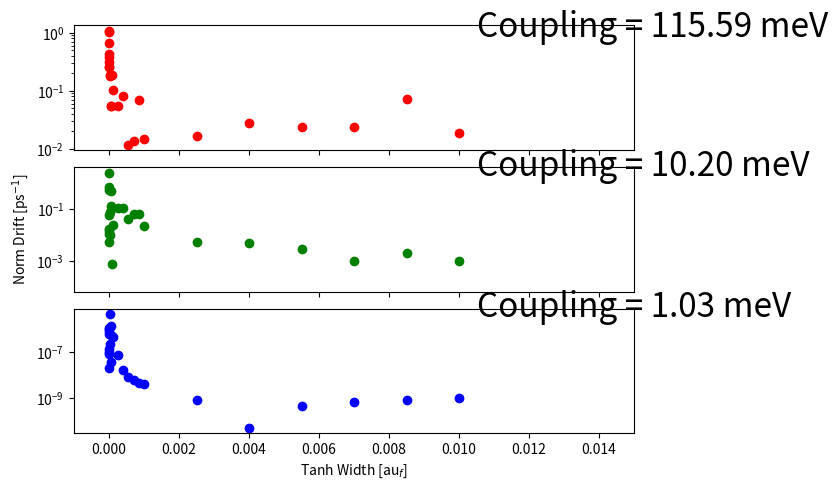

Generate this figure with matplotlib:
#!/usr/bin/env python2
# -*- coding: utf-8 -*-
"""
Created on Mon Nov 12 18:28:54 2018

[redacted]
"""

import matplotlib.pyplot as plt
import numpy as np

tanh_widths = {0.0003: [0,
  1e-06,
  2.5e-06,
  4e-06,
  5.5e-06,
  7e-06,
  8.5e-06,
  1e-05,
  4e-05,
  7e-05,
  0.0001,
  0.00025,
  0.00055,
  0.00085,
  0.001,
  0.0025,
  0.0055,
  0.0085,
  0.01,
  0.025,
  0.055,
  0.085,
  0.1,
  0.25,
  0.55,
  0.85,
  5.5e-05,
  8.5e-05,
  0.0004,
  0.0007,
  0.004,
  0.007,
  0.04,
  0.07,
  0.4,
  0.7,
  2.5e-05],
 0.003: [5.5e-06,
  7e-06,
  1e-05,
  4e-05,
  7e-05,
  0.0001,
  0.00025,
  0.00055,
  0.00085,
  0.001,
  0.0025,
  0.0055,
  0.0085,
  0.01,
  0.025,
  0.055,
  0.085,
  0.1,
  0.25,
  0.55,
  0.85,
  5.5e-05,
  0.0004,
  0.0007,
  0.004,
  0.007,
  0.04,
  0.07,
  0.4,
  0.7,
  0,
  1e-06,
  8.5e-05,
  2.5e-06,
  4e-06,
  8.5e-06,
  2.5e-05],
 0.03: [1e-06,
  2.5e-06,
  4e-06,
  5.5e-06,
  7e-06,
  8.5e-06,
  1e-05,
  4e-05,
  7e-05,
  0.0001,
  0.00025,
  0.00055,
  0.00085,
  0.001,
  0.0025,
  0.025,
  0.055,
  0,
  0.004,
  0.0055,
  0.0085,
  0.01,
  0.04,
  0.07,
  0.085,
  0.1,
  0.25,
  0.4,
  0.55,
  0.7,
  0.85,
  2.5e-05,
  5.5e-05,
  8.5e-05,
  0.0004,
  0.0007,
  0.007]}


drifts = {0.0003: [1.9362080815456714e-08,
  9.872541003044541e-07,
  7.898614689430671e-07,
  1.0089924940016645e-06,
  1.3151253939308283e-07,
  5.638274318427292e-07,
  7.806236333772536e-08,
  9.308582638520073e-08,
  4.1274440471497096e-06,
  3.464368764267522e-08,
  4.338091354202241e-07,
  6.928340378668756e-08,
  8.165472295241191e-09,
  4.685647481491188e-09,
  3.905821381213877e-09,
  8.346033548540741e-10,
  -4.451477732664698e-10,
  -8.365975226753882e-10,
  -9.801045683284153e-10,
  -1.5953907635116213e-09,
  -1.6808867144181756e-09,
  -1.6870977035587713e-09,
  -1.6836102396382799e-09,
  -1.6858817612345927e-09,
  -1.6826862139499344e-09,
  -1.6840872513426217e-09,
  1.276994934133037e-06,
  4.5595339849202587e-07,
  1.563877673521242e-08,
  5.83099646857933e-09,
  -5.235269348447141e-11,
  -6.695667238025852e-10,
  -1.6676968249194156e-09,
  -1.683497797394337e-09,
  -1.6828315907496493e-09,
  -1.6843564615310519e-09,
  2.1214704435565513e-07],
 0.003: [0.7207236361901498,
  0.5731932946043872,
  0.05805903734475043,
  0.00991079582950055,
  0.509479545206929,
  0.025047343651114353,
  0.11240949853531237,
  0.042538123408124295,
  0.06650060536514622,
  0.023034873052362494,
  0.005322915777295592,
  0.002982498271225648,
  0.0019660250929123047,
  0.0010178069848720773,
  0.0038757204826380355,
  0.0015658712799523219,
  0.0012444093187750738,
  0.002491571226685793,
  0.0003362287390601796,
  0.0002401256675787879,
  0.00027821372623835475,
  0.1342346020351858,
  0.10749687625816416,
  0.06393709095107544,
  0.004896766574522931,
  0.001018684651657,
  0.001529320270343544,
  0.00071430120518825,
  0.0005201053442722084,
  0.00010609950480568991,
  2.5865689173558453,
  0.01390329151157298,
  0.0007386480024664504,
  0.005477624581783406,
  0.010597204017264262,
  0.017941460174973504,
  0.07893872808143605],
 0.03: [1.0662093220893947,
  1.0303516720135155,
  0.25464814711000855,
  0.3749368779768341,
  0.30778114453451105,
  0.4373046806723334,
  0.2606720872427578,
  0.17823726738630333,
  0.05540847219921893,
  0.10129429799122262,
  0.05424607965313085,
  0.011810253400978651,
  0.0695907154302993,
  0.014922565945061025,
  0.01685950816305851,
  0.030284468624831768,
  0.05644688342014217,
  0.665596305876409,
  0.02792741250261005,
  0.02380117193144031,
  0.07285541941010056,
  0.018734730879752894,
  0.031125363431601584,
  0.04661645279583418,
  0.03675605480716117,
  0.036165996802197044,
  0.04106019979439334,
  0.04817609541740756,
  0.02503532462018677,
  0.061448944587260135,
  0.04146873460582554,
  0.18604663995869591,
  0.05512558752894434,
  0.1856674043111732,
  0.08137912248536061,
  0.013553096667686766,
  0.02399250711010169]}


couplings = {0.0003: [1.0347375772924006,
  1.034737614780312,
  1.0347380753113289,
  1.0347387822661434,
  1.0347379630330669,
  1.03473686060263,
  1.0347378526130286,
  1.0347373670646935,
  1.0347400280492751,
  1.0347378978310768,
  1.0347384582982702,
  1.0347379973612139,
  1.0347377737639034,
  1.0347377361577443,
  1.0347377220165581,
  1.0347376766837717,
  1.034737674918418,
  1.0347376713558543,
  1.0347376855326766,
  1.0347377163649434,
  1.0347377330028398,
  1.0347377242308766,
  1.0347377229107089,
  1.0347377203138388,
  1.0347377178919108,
  1.0347377220308671,
  1.0347390059174484,
  1.034738464690691,
  1.034737823840386,
  1.034737739631487,
  1.0347376777280273,
  1.0347376771840315,
  1.0347377199963501,
  1.0347377231582744,
  1.0347377082236375,
  1.0347377152853214,
  1.0347381571860415],
 0.003: [10.688531179773124,
  10.52655512451025,
  10.506571231729028,
  10.280818699156084,
  10.481544186868112,
  10.469037380161884,
  10.460074302359965,
  10.444939308618238,
  10.4301356200058,
  10.528205928348864,
  10.451785436350265,
  10.358127662798122,
  10.388015151181481,
  10.10706877489711,
  10.421739224785822,
  10.36933526270293,
  10.439317335306269,
  10.394235028583841,
  10.12582080509439,
  10.397466044554545,
  10.415175494565043,
  10.54300104310469,
  10.328960634771823,
  10.526680099578444,
  10.345737882488052,
  10.37847802386881,
  10.420326058600338,
  10.018042808835016,
  10.35664767688791,
  10.091590411270074,
  8.031231891897217,
  10.480244414546512,
  10.227652313646228,
  8.911860281437498,
  10.632772201434735,
  9.181390969390645,
  8.146574267671232],
 0.03: [132.409267139832,
  148.50205451739026,
  133.04823496063395,
  121.350487020042,
  129.81692226956906,
  102.7763182800234,
  140.19432012050396,
  121.67712838336367,
  140.39836790966402,
  144.18102851228778,
  134.7383680068973,
  138.1299648168883,
  133.83550258076892,
  137.20799167636636,
  132.65315745156286,
  120.41827475572242,
  54.88841651873263,
  100.0990551254087,
  117.5562439176124,
  127.75250678685059,
  30.24040774356937,
  129.21707289051662,
  122.42154579220653,
  32.00146751204145,
  103.71324362233766,
  5.744682020114156,
  100.26692918651923,
  121.45965323504377,
  114.52990636831235,
  107.22435816924767,
  96.15144070254868,
  141.80946403165683,
  139.5928973219178,
  132.89195127120888,
  134.76045477583443,
  132.04664203513948,
  121.22030120635237]}

#import pandas as pd
#0.03,
#0.0003, 
xlim = 0.015
f, a = plt.subplots(3)
rgb = ['r','g','b']
for i, key in enumerate([0.03, 0.003, 0.0003]):#drifts:
    window = 3
    x = tanh_widths[key] #pd.Series(tanh_widths[key]).rolling(window=window).mean()
    y = np.absolute(drifts[key])      #pd.Series(drifts[key]).rolling(window=window).mean()
    
    xy = np.array(sorted(zip(x,y)))
    x = xy[:,0]
    y = xy[:,1]
    
    a[i].plot(x, y, 'o', label=r"Coupling = %.2f meV"%(np.mean(couplings[key])), 
              color=rgb[i])
    a[i].set_title("")
    a[i].set_yscale("log")
    
    ytxt = np.max(y) - (np.max(y) - np.min(y))*0.2
    xtxt = xlim*0.7
    print(xtxt, ytxt)
    a[i].annotate(r"Coupling = %.2f meV"%(np.mean(couplings[key])), 
                     (xtxt, ytxt), fontsize=24)
    
    a[i].set_xlim([-0.001,xlim])
    if i < 2:
        a[i].tick_params(axis='x', labelbottom=False)

a[2].set_xlabel(r"Tanh Width [au$_f$]")
a[1].set_ylabel(r"Norm Drift [ps$^{-1}$]")

plt.subplots_adjust(top=0.945,
                    bottom=0.095,
                    left=0.075,
                    right=0.95,
                    hspace=0.134,
                    wspace=1.0)








